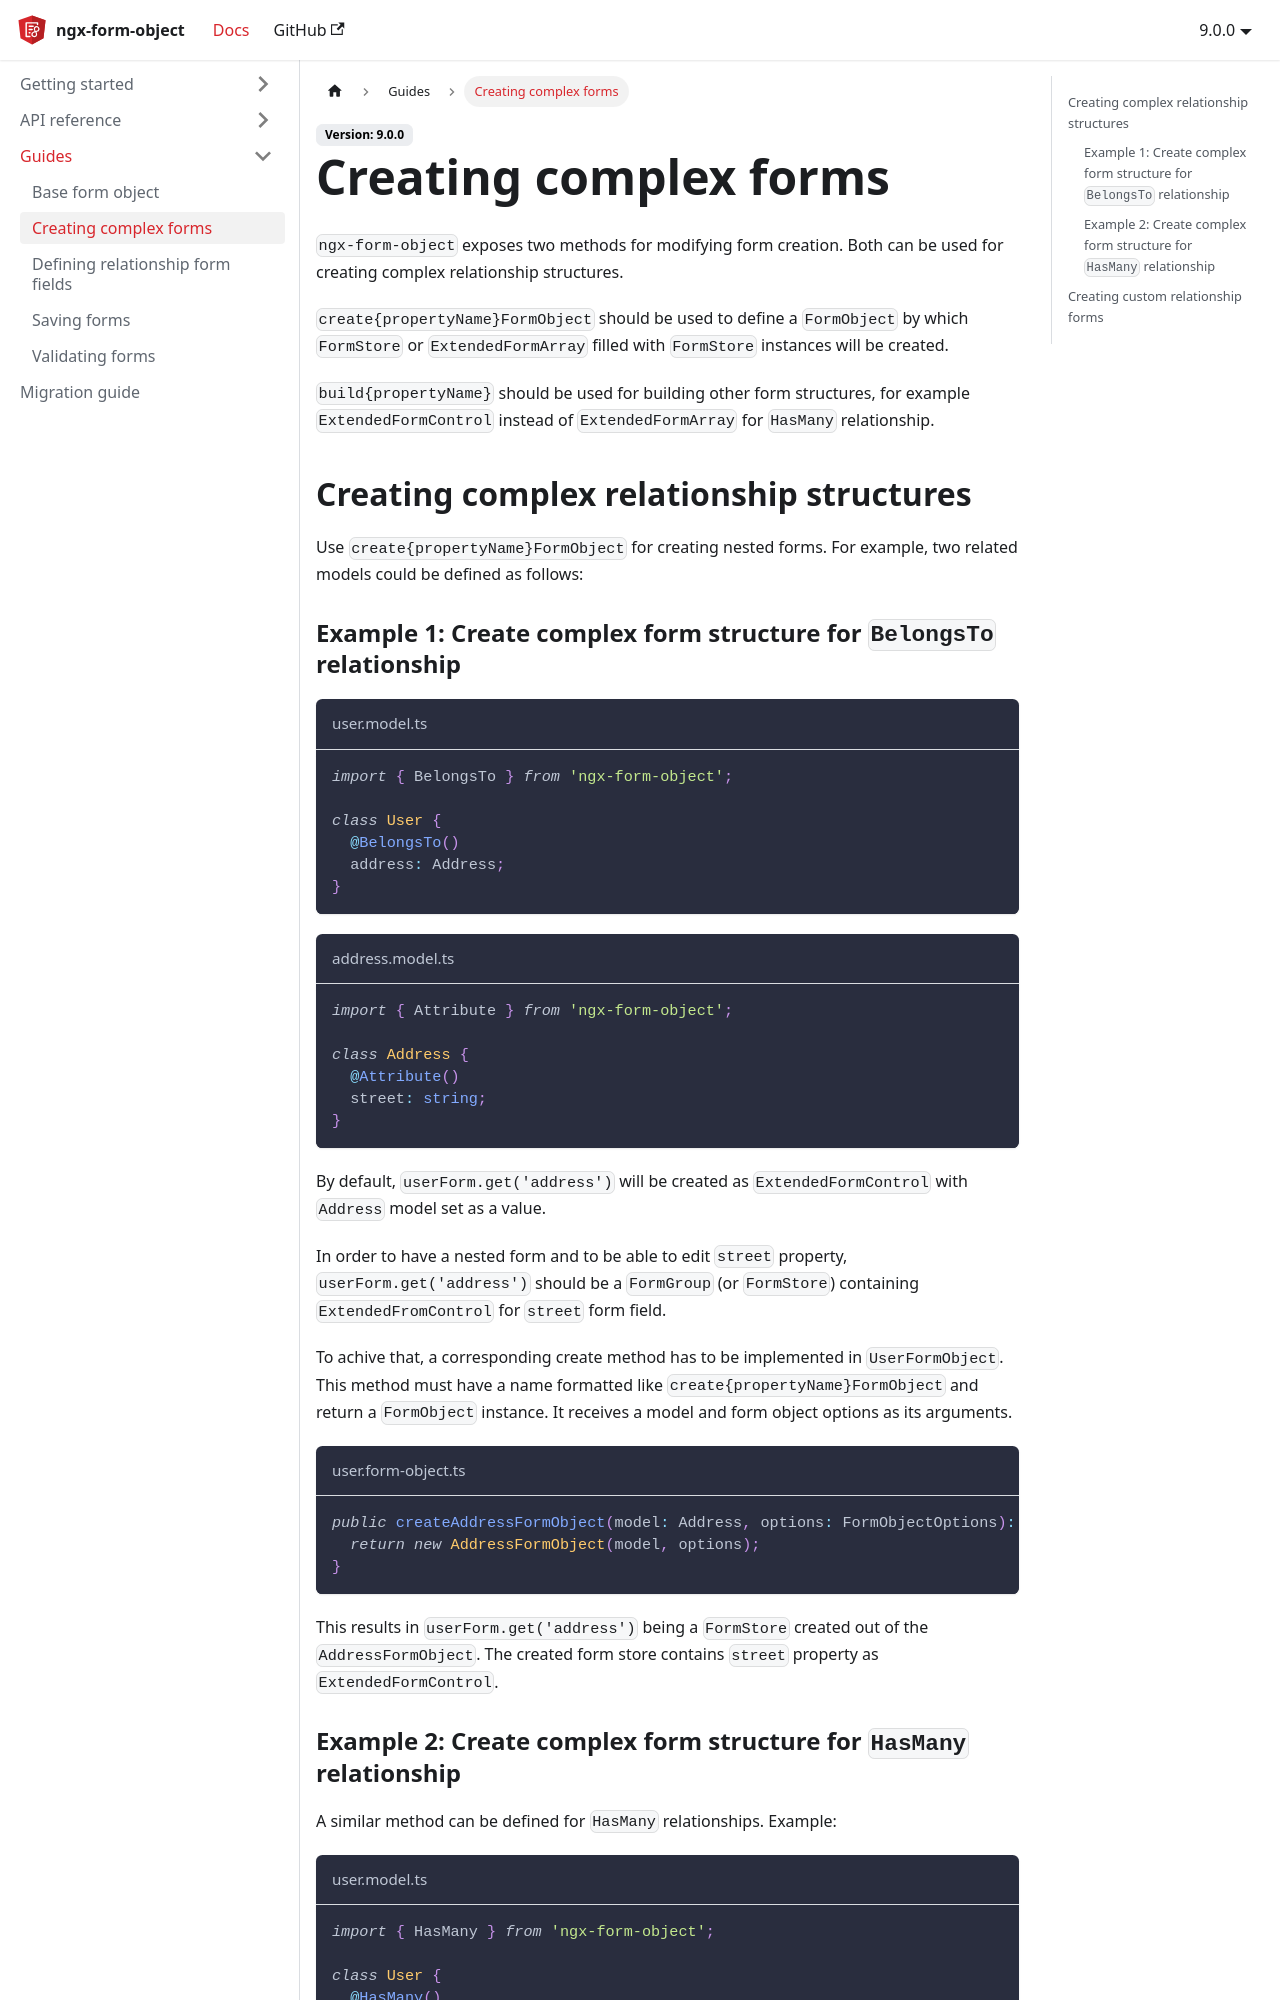

repository: infinum/ngx-form-object · page: docs/guides/creating-complex-forms/index.html · generator: docusaurus

---
id: creating-complex-forms
title: Creating complex forms
sidebar_label: Creating complex forms
---

`ngx-form-object` exposes two methods for modifying form creation. Both can be used for creating complex relationship structures.

`create{propertyName}FormObject` should be used to define a `FormObject` by which `FormStore` or `ExtendedFormArray` filled with `FormStore` instances will be created.

`build{propertyName}` should be used for building other form structures, for example `ExtendedFormControl` instead of `ExtendedFormArray` for `HasMany` relationship.

## Creating complex relationship structures

Use `create{propertyName}FormObject` for creating nested forms. For example, two related models could be defined as follows:

### Example 1: Create complex form structure for `BelongsTo` relationship

```ts title="user.model.ts"
import { BelongsTo } from 'ngx-form-object';

class User {
  @BelongsTo()
  address: Address;
}
```

```ts title="address.model.ts"
import { Attribute } from 'ngx-form-object';

class Address {
  @Attribute()
  street: string;
}
```

By default, `userForm.get('address')` will be created as `ExtendedFormControl` with `Address` model set as a value.

In order to have a nested form and to be able to edit `street` property, `userForm.get('address')` should be a `FormGroup` (or `FormStore`) containing `ExtendedFromControl` for `street` form field.

To achive that, a create method has to be implemented in `UserFormObject`. This method must be decorated with `@BuildRelationshipFormObject` decorator and return a `FormObject` instance. It receives a model and form object options as its arguments.

```ts title="user.form-object.ts"
import { BuildRelationshipFormObject } from 'ngx-form-object';

@BuildRelationshipFormObject('address')
public createAddressFormObject(model: Address, options: FormObjectOptions): AddressFormObject {
  return new AddressFormObject(model, options);
}
```
This results in `userForm.get('address')` being a `FormStore` created out of the `AddressFormObject`. The created form store contains `street` property as `ExtendedFormControl`.
